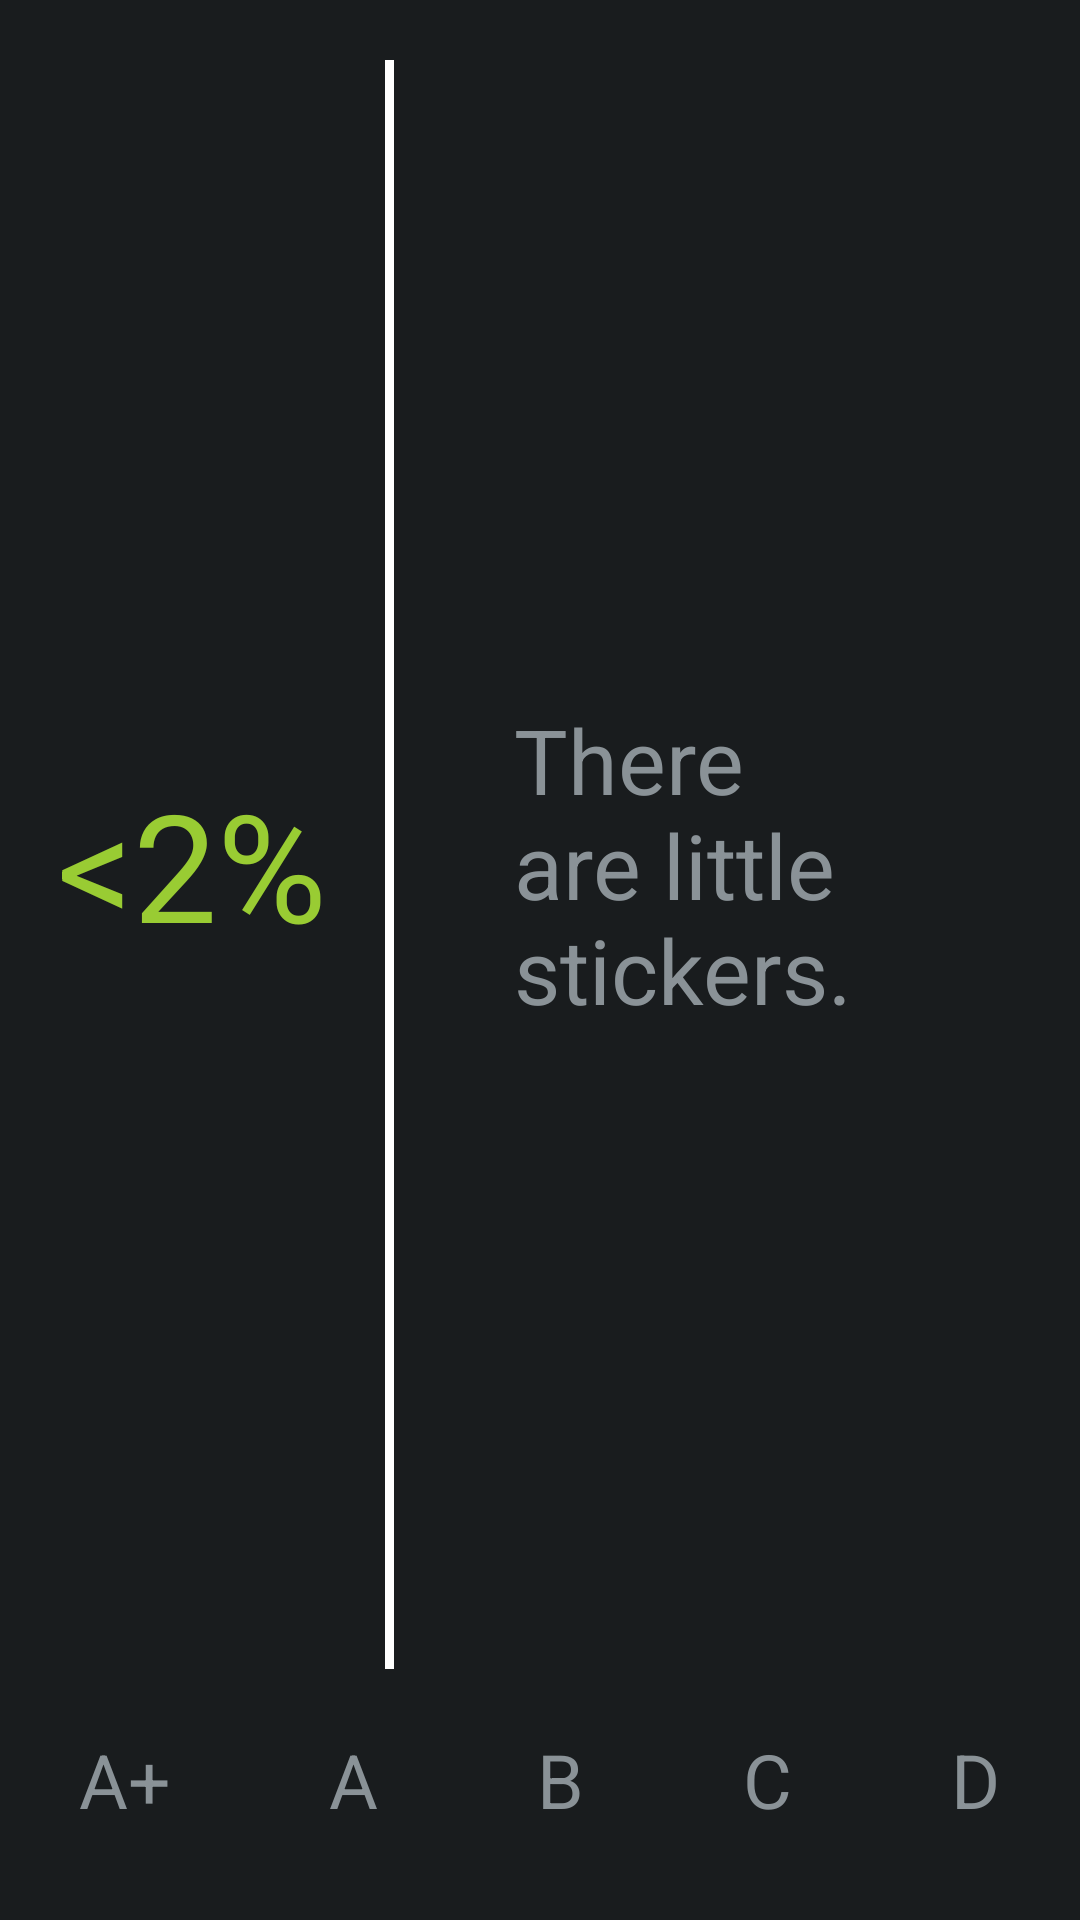

Reconstruct the res/layout file that produces this screen, plus the resources it refers to.
<!-- AndroidManifest.xml: application theme AppTheme -->
<!-- res/layout/rating_detailed_layout.xml -->
<?xml version="1.0" encoding="utf-8"?>
<LinearLayout xmlns:android="http://schemas.android.com/apk/res/android"
    android:id="@+id/layout"
    android:layout_width="match_parent"
    android:layout_height="match_parent"
    android:layout_marginBottom="@dimen/glass_card_footer_margin"
    android:layout_marginLeft="@dimen/glass_card_margin"
    android:layout_marginRight="@dimen/glass_card_margin"
    android:layout_marginTop="@dimen/glass_card_margin"
    android:orientation="vertical">

    <LinearLayout
        android:id="@+id/main_container"
        android:layout_width="fill_parent"
        android:layout_height="wrap_content"
        android:layout_gravity="top"
        android:layout_weight="1"
        android:orientation="horizontal"
        android:paddingBottom="20dp"
        android:paddingTop="20dp">

        <TextView
            android:id="@+id/percentage_text"
            android:layout_width="wrap_content"
            android:layout_height="wrap_content"
            android:layout_gravity="center"
            android:layout_weight="1"
            android:gravity="center"
            android:text="&lt;2%"
            android:textColor="@color/green"
            android:textSize="50sp" />

        <View
            android:id="@+id/bar"
            android:layout_width="3dp"
            android:layout_height="fill_parent"
            android:layout_gravity="center_vertical"
            android:layout_weight="0"
            android:background="@color/white" />

        <TextView
            android:id="@+id/description_text"
            android:layout_width="wrap_content"
            android:layout_height="wrap_content"
            android:layout_gravity="center"
            android:layout_weight="1"
            android:maxLines="3"
            android:maxWidth="190dp"
            android:paddingLeft="40dp"
            android:paddingRight="20dp"
            android:singleLine="false"
            android:text="@string/example_text"
            android:textSize="30sp" />

    </LinearLayout>

    <LinearLayout
        android:id="@+id/rating_container"
        android:layout_width="fill_parent"
        android:layout_height="wrap_content"
        android:layout_gravity="center_vertical"
        android:layout_weight="0"
        android:baselineAligned="false"
        android:gravity="bottom"
        android:orientation="horizontal"
        android:paddingBottom="20dp">

        <LinearLayout
            android:layout_width="wrap_content"
            android:layout_height="wrap_content"
            android:layout_weight="1"
            android:orientation="vertical">

            <TextView
                android:id="@+id/rating_text_aa"
                android:layout_width="wrap_content"
                android:layout_height="wrap_content"
                android:layout_gravity="center_horizontal"
                android:layout_weight="1"
                android:text="@string/rating_aa"
                android:textSize="25sp" />

            <View
                android:id="@+id/bar_aa"
                android:layout_width="fill_parent"
                android:layout_height="3dp"
                android:layout_gravity="center_horizontal"
                android:layout_weight="1"
                android:background="@color/green"
                android:visibility="invisible"
                android:layout_marginTop="7dp" />

        </LinearLayout>

        <LinearLayout
            android:layout_width="wrap_content"
            android:layout_height="wrap_content"
            android:layout_weight="1"
            android:orientation="vertical">

            <TextView
                android:id="@+id/rating_text_a"
                android:layout_width="wrap_content"
                android:layout_height="wrap_content"
                android:layout_gravity="center_horizontal"
                android:layout_weight="1"
                android:text="@string/rating_a"
                android:textSize="25sp" />

            <View
                android:id="@+id/bar_a"
                android:layout_width="fill_parent"
                android:layout_height="3dp"
                android:layout_gravity="center_horizontal"
                android:layout_weight="1"
                android:background="@color/green"
                android:visibility="invisible"
                android:layout_marginTop="7dp" />

        </LinearLayout>

        <LinearLayout
            android:layout_width="wrap_content"
            android:layout_height="wrap_content"
            android:layout_weight="1"
            android:orientation="vertical">

            <TextView
                android:id="@+id/rating_text_b"
                android:layout_width="wrap_content"
                android:layout_height="wrap_content"
                android:layout_gravity="center_horizontal"
                android:layout_weight="1"
                android:text="@string/rating_b"
                android:textSize="25sp" />

            <View
                android:id="@+id/bar_b"
                android:layout_width="fill_parent"
                android:layout_height="3dp"
                android:layout_gravity="center_horizontal"
                android:layout_weight="1"
                android:background="@color/yellow"
                android:visibility="invisible"
                android:layout_marginTop="7dp" />

        </LinearLayout>

        <LinearLayout
            android:layout_width="wrap_content"
            android:layout_height="wrap_content"
            android:layout_weight="1"
            android:orientation="vertical">

            <TextView
                android:id="@+id/rating_text_c"
                android:layout_width="wrap_content"
                android:layout_height="wrap_content"
                android:layout_gravity="center_horizontal"
                android:layout_weight="1"
                android:text="@string/rating_c"
                android:textSize="25sp" />

            <View
                android:id="@+id/bar_c"
                android:layout_width="fill_parent"
                android:layout_height="3dp"
                android:layout_gravity="center_horizontal"
                android:layout_weight="1"
                android:background="@color/orange"
                android:visibility="invisible"
                android:layout_marginTop="7dp" />

        </LinearLayout>

        <LinearLayout
            android:layout_width="wrap_content"
            android:layout_height="wrap_content"
            android:layout_weight="1"
            android:orientation="vertical">

            <TextView
                android:id="@+id/rating_text_d"
                android:layout_width="wrap_content"
                android:layout_height="wrap_content"
                android:layout_gravity="center_horizontal"
                android:layout_weight="1"
                android:text="@string/rating_d"
                android:textSize="25sp" />

            <View
                android:id="@+id/bar_d"
                android:layout_width="fill_parent"
                android:layout_height="3dp"
                android:layout_gravity="center_horizontal"
                android:layout_weight="1"
                android:background="@color/red"
                android:visibility="invisible"
                android:layout_marginTop="7dp" />

        </LinearLayout>
    </LinearLayout>

</LinearLayout>
<!-- resources referenced by this layout -->
<resources>
  <color name="green">#99CC33</color>
  <color name="orange">#FF6611</color>
  <color name="red">#CC3333</color>
  <color name="white">#FFFFFF</color>
  <color name="yellow">#DDBB11</color>
  <dimen name="glass_card_footer_margin">33px</dimen>
  <dimen name="glass_card_margin">30px</dimen>
  <string name="example_text">There are little stickers.</string>
  <string name="rating_a" translatable="false">A</string>
  <string name="rating_aa" translatable="false">A+</string>
  <string name="rating_b" translatable="false">B</string>
  <string name="rating_c" translatable="false">C</string>
  <string name="rating_d" translatable="false">D</string>
  <style name="AppTheme" parent="android:Theme.DeviceDefault" />
</resources>
